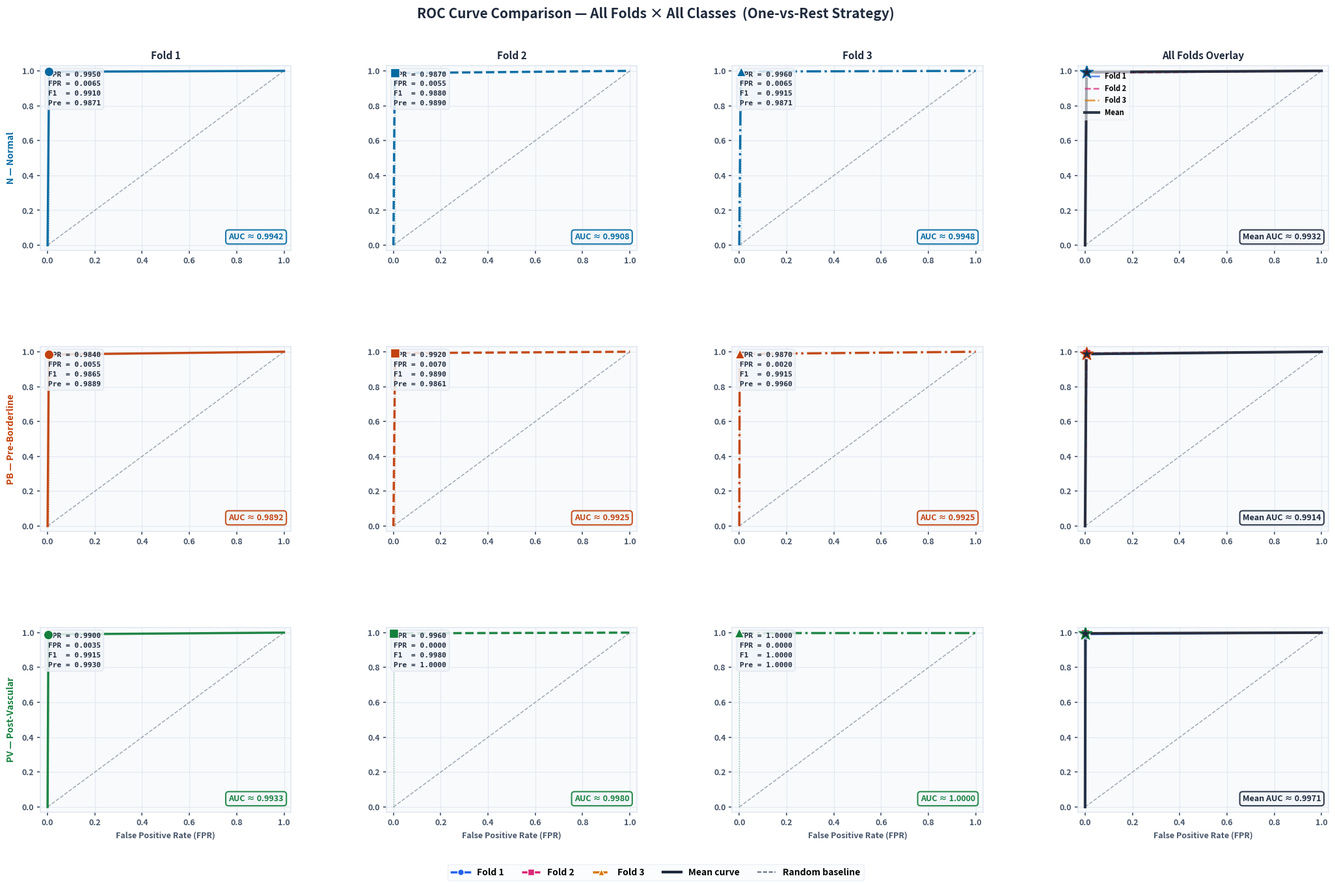

Write Python code to recreate this figure.


import numpy as np
import matplotlib.pyplot as plt
import matplotlib.patches as mpatches
from matplotlib.gridspec import GridSpec
from matplotlib.lines import Line2D
import matplotlib as mpl

# ── Force bold everywhere ──────────────────────────────────────────────────────
mpl.rcParams["font.weight"]        = "bold"
mpl.rcParams["axes.labelweight"]   = "bold"
mpl.rcParams["axes.titleweight"]   = "bold"
mpl.rcParams["figure.titleweight"] = "bold"

# ── Data ──────────────────────────────────────────────────────────────────────
cms = [
    np.array([[995,   4,   1],
              [ 10, 984,   6],
              [  3,   7, 990]]),   
    np.array([[987,  13,   0],
              [  8, 992,   0],
              [  3,   1, 996]]),   
    np.array([[996,   4,   0],
              [ 13, 987,   0],
              [  0,   0,1000]]),   
]

class_names  = ["N — Normal", "PB — Pre-Borderline", "PV — Post-Vascular"]
fold_labels  = ["Fold 1", "Fold 2", "Fold 3"]
n_classes, n_folds = 3, 3

def ovr_metrics(cm, ci):
    tp = cm[ci, ci]
    fn = cm[ci, :].sum() - tp
    fp = cm[:, ci].sum() - tp
    tn = cm.sum() - tp - fn - fp
    tpr  = tp / (tp + fn) if (tp + fn) else 0.
    fpr  = fp / (fp + tn) if (fp + tn) else 0.
    prec = tp / (tp + fp) if (tp + fp) else 0.
    f1   = 2*prec*tpr / (prec+tpr) if (prec+tpr) else 0.
    spec = tn / (tn + fp) if (tn + fp) else 0.
    return dict(tpr=tpr, fpr=fpr, prec=prec, f1=f1, spec=spec,
                tp=int(tp), fp=int(fp), fn=int(fn), tn=int(tn))

results = [[ovr_metrics(cms[fi], ci) for fi in range(n_folds)]
           for ci in range(n_classes)]

def pseudo_curve(fpr_pt, tpr_pt, n=200):
    t1 = np.linspace(0, fpr_pt, n//2)
    y1 = np.interp(t1, [0, fpr_pt], [0, tpr_pt])
    t2 = np.linspace(fpr_pt, 1, n//2)
    y2 = np.interp(t2, [fpr_pt, 1], [tpr_pt, 1])
    return np.concatenate([t1, t2]), np.concatenate([y1, y2])

def auc_approx(fpr_pt, tpr_pt):
    x, y = pseudo_curve(fpr_pt, tpr_pt)
    return np.trapezoid(y, x)

# ── Theme ─────────────────────────────────────────────────────────────────────
BG      = "#ffffff"
PANEL   = "#f8fafc"
GRID    = "#e2e8f0"
TEXT    = "#1e293b"
MUTED   = "#475569"
ACCENT  = "#f1f5f9"

CLASS_COLORS = ["#0369a1", "#c2410c", "#15803d"]
FOLD_STYLES  = ["-", "--", "-."]
FOLD_COLORS  = ["#2563eb", "#db2777", "#d97706"]
FOLD_MARKERS = ["o", "s", "^"]

# ── Figure ────────────────────────────────────────────────────────────────────
fig = plt.figure(figsize=(22, 14), facecolor=BG)
gs  = GridSpec(n_classes, n_folds + 1, figure=fig,
               wspace=0.38, hspace=0.52,
               left=0.07, right=0.97, top=0.91, bottom=0.09)

axes = np.empty((n_classes, n_folds + 1), dtype=object)
for r in range(n_classes):
    for c in range(n_folds + 1):
        axes[r, c] = fig.add_subplot(gs[r, c])

def style_ax(ax, title="", xlabel=True, ylabel=True):
    ax.set_facecolor(PANEL)
    for sp in ax.spines.values():
        sp.set_color(GRID)
        sp.set_linewidth(1.2)
    ax.tick_params(colors=MUTED, labelsize=9, width=1.2)
    for lbl in ax.get_xticklabels() + ax.get_yticklabels():
        lbl.set_fontweight("bold")
    ax.grid(True, color=GRID, linewidth=0.8, alpha=0.9)
    ax.set_xlim(-0.03, 1.03)
    ax.set_ylim(-0.03, 1.03)
    if xlabel:
        ax.set_xlabel("False Positive Rate (FPR)", color=MUTED,
                      fontsize=9, fontweight="bold", labelpad=5)
    if ylabel:
        ax.set_ylabel("True Positive Rate (TPR)", color=MUTED,
                      fontsize=9, fontweight="bold", labelpad=5)
    if title:
        ax.set_title(title, color=TEXT, fontsize=11,
                     fontweight="bold", pad=7)

# ── Plot ──────────────────────────────────────────────────────────────────────
for ci in range(n_classes):
    cls_col = CLASS_COLORS[ci]

    for fi in range(n_folds):
        ax  = axes[ci, fi]
        res = results[ci][fi]
        fpr_pt, tpr_pt = res["fpr"], res["tpr"]
        auc = auc_approx(fpr_pt, tpr_pt)

        style_ax(ax,
                 title=fold_labels[fi] if ci == 0 else "",
                 xlabel=(ci == n_classes - 1),
                 ylabel=(fi == 0))

        if fi == 0:
            ax.set_ylabel(class_names[ci], color=cls_col,
                          fontsize=10, fontweight="bold", labelpad=7)

        ax.plot([0, 1], [0, 1], "--", color=MUTED,
                linewidth=1.1, alpha=0.5)

        xs, ys = pseudo_curve(fpr_pt, tpr_pt)
        ax.plot(xs, ys, color=cls_col, linewidth=2.5,
                linestyle=FOLD_STYLES[fi], alpha=0.95)

        ax.scatter(fpr_pt, tpr_pt, color=cls_col,
                   marker=FOLD_MARKERS[fi], s=110,
                   edgecolors="white", linewidths=1.0, zorder=6)

        ax.plot([fpr_pt, fpr_pt], [0, tpr_pt], ":",
                color=cls_col, linewidth=1.0, alpha=0.5)
        ax.plot([0, fpr_pt], [tpr_pt, tpr_pt], ":",
                color=cls_col, linewidth=1.0, alpha=0.5)

        ax.text(0.97, 0.05, f"AUC \u2248 {auc:.4f}",
                transform=ax.transAxes, ha="right", va="bottom",
                color=cls_col, fontsize=9, fontweight="bold",
                bbox=dict(boxstyle="round,pad=0.35",
                          facecolor=ACCENT, edgecolor=cls_col,
                          linewidth=1.5, alpha=0.9))

        info = (f"TPR = {tpr_pt:.4f}\n"
                f"FPR = {fpr_pt:.4f}\n"
                f"F1  = {res['f1']:.4f}\n"
                f"Pre = {res['prec']:.4f}")
        ax.text(0.03, 0.97, info, transform=ax.transAxes,
                ha="left", va="top", color=TEXT,
                fontsize=8, fontweight="bold", linespacing=1.6,
                fontfamily="monospace",
                bbox=dict(boxstyle="round,pad=0.4",
                          facecolor=ACCENT, edgecolor=GRID,
                          linewidth=1.2, alpha=0.85))

    # ── Summary col ───────────────────────────────────────────────────────────
    ax_sum = axes[ci, n_folds]
    style_ax(ax_sum,
             title="All Folds Overlay" if ci == 0 else "",
             xlabel=(ci == n_classes - 1),
             ylabel=False)

    ax_sum.plot([0, 1], [0, 1], "--", color=MUTED,
                linewidth=1.1, alpha=0.5)

    all_fpr = [results[ci][fi]["fpr"] for fi in range(n_folds)]
    all_tpr = [results[ci][fi]["tpr"] for fi in range(n_folds)]
    mean_fpr = np.mean(all_fpr); mean_tpr = np.mean(all_tpr)
    std_fpr  = np.std(all_fpr);  std_tpr  = np.std(all_tpr)
    mean_auc = auc_approx(mean_fpr, mean_tpr)

    for fi in range(n_folds):
        fpr_pt = results[ci][fi]["fpr"]
        tpr_pt = results[ci][fi]["tpr"]
        xs, ys = pseudo_curve(fpr_pt, tpr_pt)
        ax_sum.plot(xs, ys, color=FOLD_COLORS[fi],
                    linestyle=FOLD_STYLES[fi], linewidth=1.8,
                    alpha=0.75, label=fold_labels[fi])
        ax_sum.scatter(fpr_pt, tpr_pt,
                       color=FOLD_COLORS[fi], marker=FOLD_MARKERS[fi],
                       s=80, edgecolors="white", linewidths=0.8, zorder=6)

    xs_m, ys_m = pseudo_curve(mean_fpr, mean_tpr)
    ax_sum.plot(xs_m, ys_m, color=TEXT, linewidth=3.0,
                linestyle="-", alpha=0.92, label="Mean", zorder=5)
    ax_sum.scatter(mean_fpr, mean_tpr, color=TEXT,
                   marker="*", s=220, zorder=7,
                   edgecolors=cls_col, linewidths=1.2)
    ax_sum.errorbar(mean_fpr, mean_tpr,
                    xerr=std_fpr, yerr=std_tpr,
                    fmt="none", color=TEXT, alpha=0.35,
                    capsize=6, linewidth=1.8)

    ax_sum.text(0.97, 0.05, f"Mean AUC \u2248 {mean_auc:.4f}",
                transform=ax_sum.transAxes, ha="right", va="bottom",
                color=TEXT, fontsize=9, fontweight="bold",
                bbox=dict(boxstyle="round,pad=0.35",
                          facecolor=ACCENT, edgecolor=TEXT,
                          linewidth=1.5, alpha=0.9))

    if ci == 0:
        ax_sum.legend(loc="upper left",
                      framealpha=0.6, facecolor=PANEL,
                      edgecolor=GRID,
                      prop={"weight": "bold", "size": 8})

# ── Super-title ───────────────────────────────────────────────────────────────
fig.suptitle(
    "ROC Curve Comparison \u2014 All Folds \u00d7 All Classes  (One-vs-Rest Strategy)",
    color=TEXT, fontsize=15, fontweight="bold", y=0.975)

axes[0, n_folds].set_title("All Folds Overlay", color=TEXT,
                            fontsize=11, fontweight="bold", pad=7)

# ── Global legend ─────────────────────────────────────────────────────────────
legend_elems = [
    Line2D([0], [0], color=FOLD_COLORS[fi], linestyle=FOLD_STYLES[fi],
           linewidth=2.5, marker=FOLD_MARKERS[fi], markersize=7,
           label=fold_labels[fi],
           markerfacecolor=FOLD_COLORS[fi], markeredgecolor="white")
    for fi in range(n_folds)
] + [
    Line2D([0], [0], color=TEXT, linewidth=3.0, label="Mean curve"),
    Line2D([0], [0], color=MUTED, linewidth=1.2, linestyle="--",
           label="Random baseline"),
]
fig.legend(handles=legend_elems, loc="lower center", ncol=5,
           framealpha=0.6, facecolor=PANEL, edgecolor=GRID,
           fontsize=10, bbox_to_anchor=(0.5, 0.01),
           prop={"weight": "bold", "size": 10})

plt.savefig("roc_compare_folds.png", dpi=180,
            bbox_inches="tight", facecolor=BG)
print("Saved -> roc_compare_folds.png")
plt.show()
